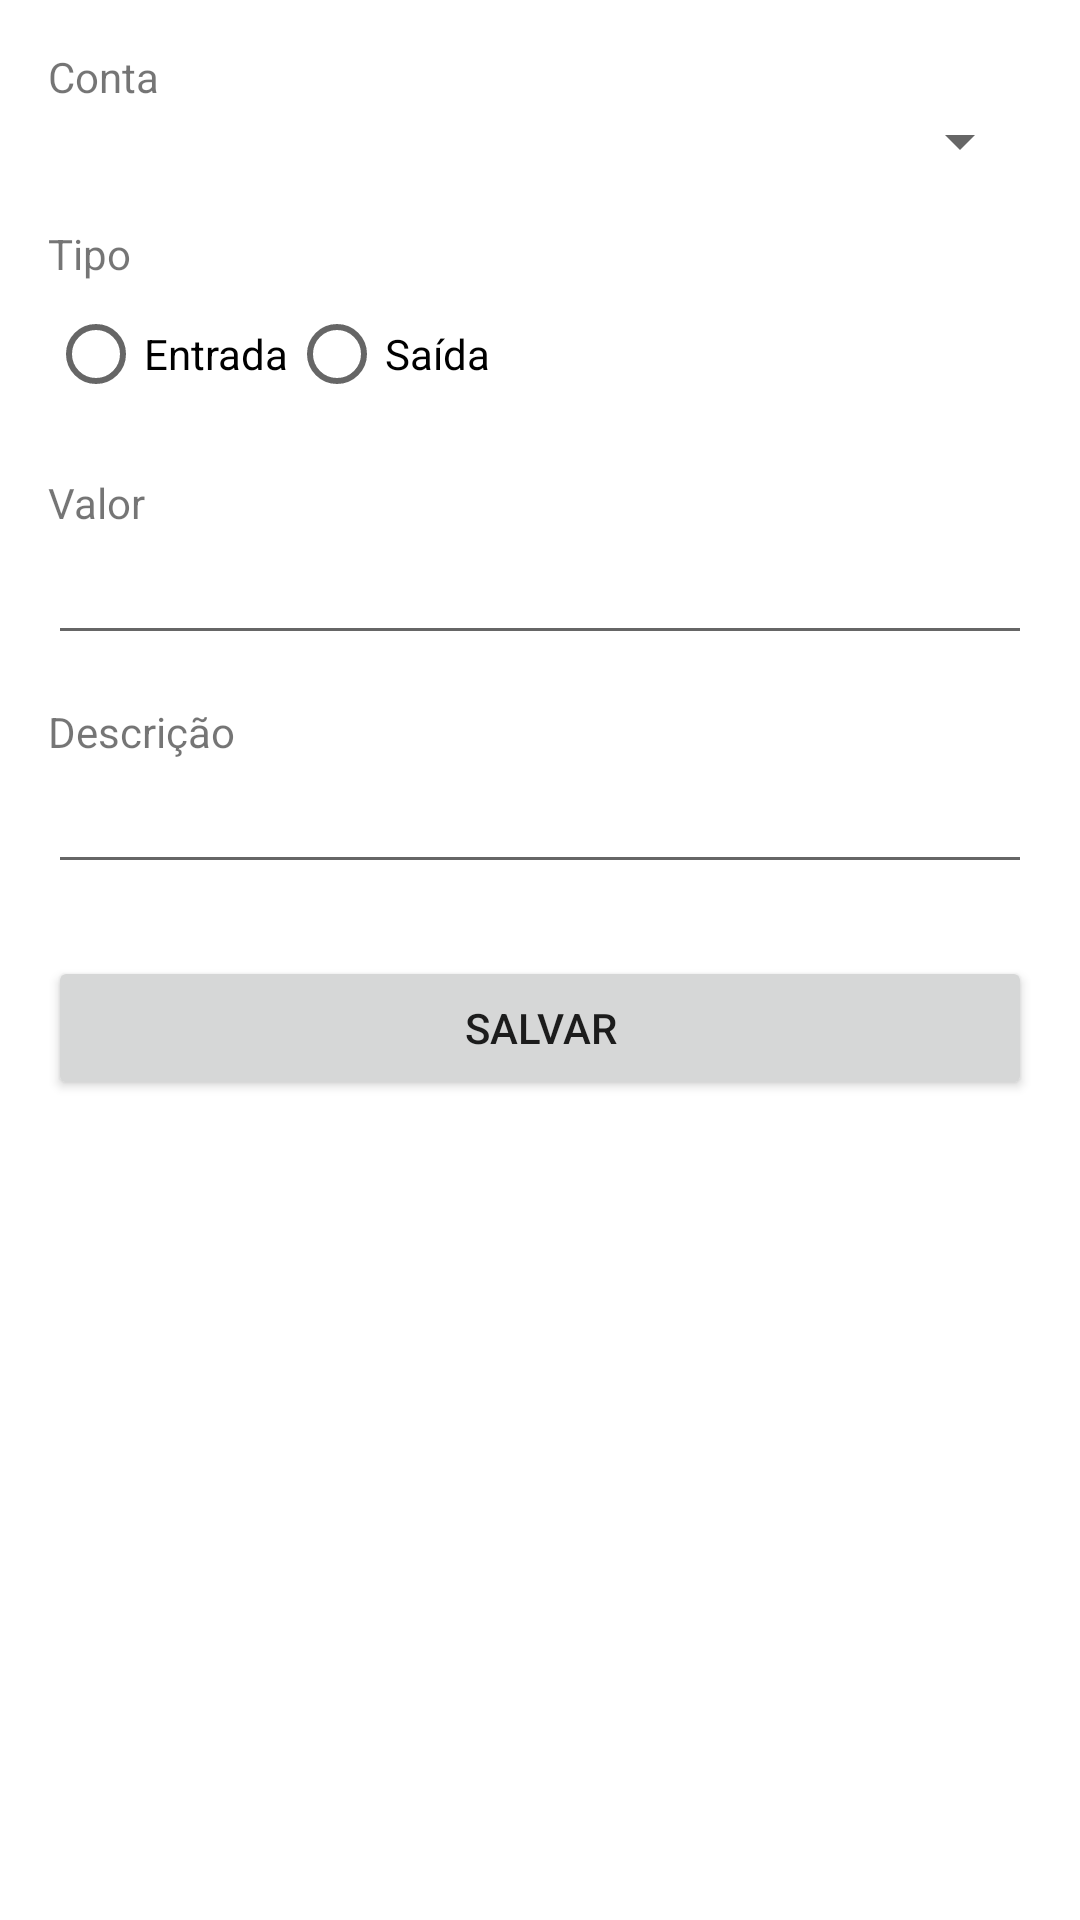

Layout XML and referenced resources for this Android screen:
<!-- AndroidManifest.xml: application theme Theme.Finance -->
<!-- res/layout/fragment_gallery.xml -->
<?xml version="1.0" encoding="utf-8"?>
<androidx.constraintlayout.widget.ConstraintLayout xmlns:android="http://schemas.android.com/apk/res/android"
    xmlns:app="http://schemas.android.com/apk/res-auto"
    xmlns:tools="http://schemas.android.com/tools"
    android:layout_width="match_parent"
    android:layout_height="match_parent"
    tools:context=".ui.gallery.GalleryFragment"
    android:padding="16dp">

    <LinearLayout
        android:orientation="vertical"
        android:layout_width="match_parent"
        android:layout_height="wrap_content"
        tools:ignore="MissingConstraints">  // ????

        <TextView
            android:text="Conta"
            android:layout_width="wrap_content"
            android:layout_height="wrap_content" />

        <Spinner
            android:id="@+id/spinnerContas"
            android:layout_width="match_parent"
            android:layout_height="wrap_content" />

        <TextView
            android:text="Tipo"
            android:layout_width="wrap_content"
            android:layout_height="wrap_content"
            android:layout_marginTop="16dp"/>

        <RadioGroup
            android:id="@+id/radioGroupTipo"
            android:layout_width="match_parent"
            android:layout_height="wrap_content"
            android:orientation="horizontal">

            <RadioButton
                android:id="@+id/radioEntrada"
                android:text="Entrada"
                android:layout_width="wrap_content"
                android:layout_height="wrap_content" />

            <RadioButton
                android:id="@+id/radioSaida"
                android:text="Saída"
                android:layout_width="wrap_content"
                android:layout_height="wrap_content" />
        </RadioGroup>

        <TextView
            android:text="Valor"
            android:layout_width="wrap_content"
            android:layout_height="wrap_content"
            android:layout_marginTop="16dp"/>

        <EditText
            android:id="@+id/editValor"
            android:inputType="numberDecimal"
            android:layout_width="match_parent"
            android:layout_height="wrap_content" />

        <TextView
            android:text="Descrição"
            android:layout_width="wrap_content"
            android:layout_height="wrap_content"
            android:layout_marginTop="16dp"/>

        <EditText
            android:id="@+id/editDescricao"
            android:layout_width="match_parent"
            android:layout_height="wrap_content" />

        <Button
            android:id="@+id/buttonSalvar"
            android:text="Salvar"
            android:layout_width="match_parent"
            android:layout_height="wrap_content"
            android:layout_marginTop="24dp" />

    </LinearLayout>
</androidx.constraintlayout.widget.ConstraintLayout>
<!-- resources referenced by this layout -->
<resources>
  <style name="Theme.Finance" parent="Theme.MaterialComponents.DayNight.DarkActionBar">
          
          <item name="colorPrimary">@color/primary</item>
          <item name="colorOnPrimary">@color/white</item>
  
          
          <item name="android:statusBarColor">?attr/colorPrimary</item>
          
      </style>
  <color name="primary">#B94904</color>
  <color name="white">#FFFFFFFF</color>
</resources>
